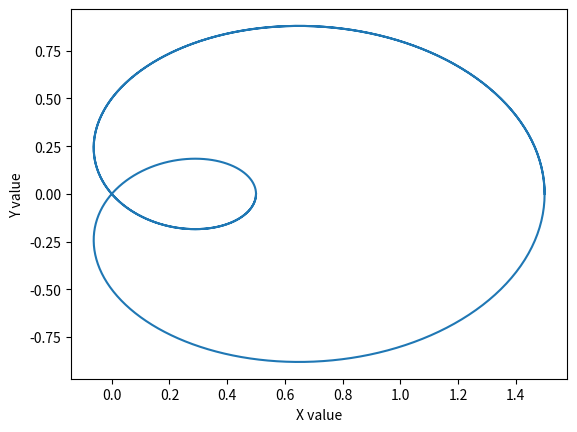

Source code (Python):
import numpy as np
import matplotlib.pyplot as plt

N = 400
t = np.linspace(0, 3 * np.pi, N)
r = 0.5 + np.cos(t)
x, y = r * np.cos(t), r * np.sin(t)
fig, ax = plt.subplots()
ax.plot(x, y)
plt.xlabel("X value")
plt.ylabel("Y value")

print('Now I can develop inside a container!')

plt.show()
